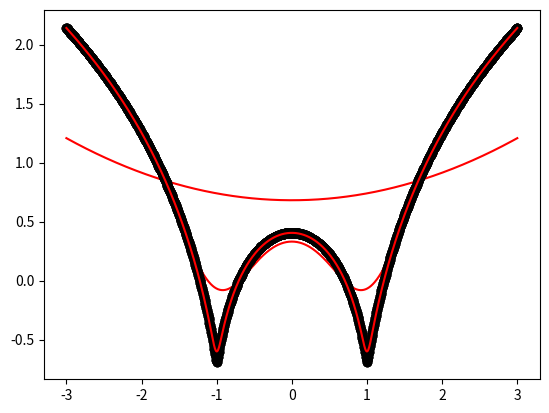

Write Python code to recreate this figure.
import numpy as np
import matplotlib.pyplot as plt

def local_regression(x0, X, Y, tau):
    x0 = [1, x0]   
    X = [[1, i] for i in X]
    X = np.asarray(X)
    xw = (X.T) * np.exp(np.sum((X - x0) ** 2, axis=1) / (-2 * tau))
    beta = np.linalg.pinv(xw @ X) @ xw @ Y @ x0  
    return beta    

def draw(tau):
    prediction = [local_regression(x0, X, Y, tau) for x0 in domain]
    plt.plot(X, Y, 'o', color='black')
    plt.plot(domain, prediction, color='red')
    plt.show()

X = np.linspace(-3, 3, num=1000)
domain = X
Y = np.log(np.abs(X ** 2 - 1) + .5)

draw(10)
draw(0.1)
draw(0.001)
